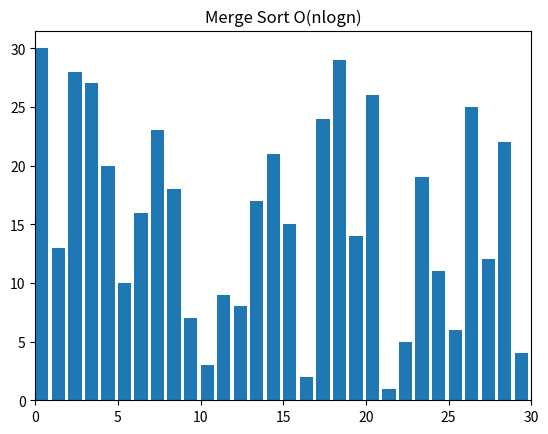

Source code (Python):
# Merge sort variant with visualization

from matplotlib import pyplot as plt, animation
import random


def mergeSort(alist):
    start = 0
    end = len(alist) - 1
    yield from __mergesort(alist, start, end)


# function to recursively divide the array
def __mergesort(alist, start, end):

    if end <= start:
        return

    mid = start + ((end - start + 1) // 2) - 1

    # yield from statements have been used to yield
    # the array from the functions
    yield from __mergesort(alist, start, mid)
    yield from __mergesort(alist, mid + 1, end)
    yield from merge(alist, start, mid, end)


# function to merge the array
def merge(alist, start, mid, end):
    merged = []
    leftIdx = start
    rightIdx = mid + 1

    while leftIdx <= mid and rightIdx <= end:
        if alist[leftIdx] < alist[rightIdx]:
            merged.append(alist[leftIdx])
            leftIdx += 1
        else:
            merged.append(alist[rightIdx])
            rightIdx += 1

    while leftIdx <= mid:
        merged.append(alist[leftIdx])
        leftIdx += 1

    while rightIdx <= end:
        merged.append(alist[rightIdx])
        rightIdx += 1

    for i in range(len(merged)):
        alist[start + i] = merged[i]
        yield alist


# visualization method
def visualize(generator, text):
    # creates a figure and subsequent subplots
    fig, ax = plt.subplots()
    ax.set_title(text)
    bar_sub = ax.bar(range(len(A)), A, align="edge")

    # sets the maximum limit for the x-axis
    ax.set_xlim(0, N)
    text = ax.text(0.02, 0.95, "", transform=ax.transAxes)
    iteration = [0]

    # update each frame in plot
    def update(A, rects, iteration):
        for rect, val in zip(rects, A):
            rect.set_height(val)
        iteration[0] += 1
        text.set_text(f"# of operations: {iteration[0]}")

    # creating animation object for rendering the iteration
    anim = animation.FuncAnimation(fig,
                                   func=update,
                                   fargs=(bar_sub, iteration),
                                   frames=generator,
                                   repeat=False,
                                   blit=False,
                                   interval=50,
                                   )

    # for showing the animation on screen
    plt.show()
    plt.close()


if __name__ == "__main__":
    N = 30
    A = list(range(1, N + 1))
    random.shuffle(A)

    # test merge sort
    generator = mergeSort(A)
    visualize(generator, "Merge Sort O(nlogn)")
